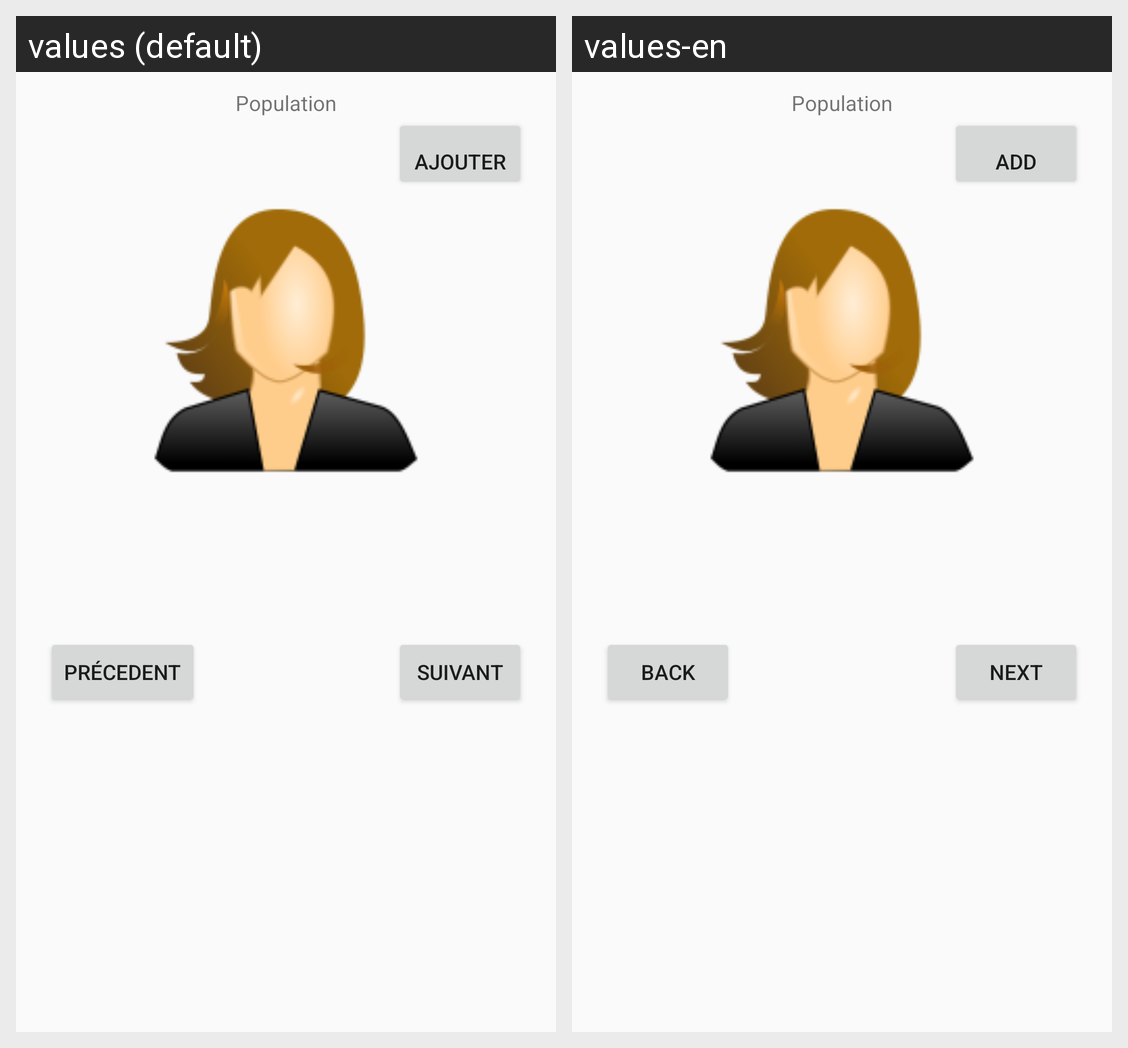

Translations of the strings shown on this Android screen, per locale in the grid:
Android screen res/layout/profilaffichage.xml rendered under 2 locales, left to right: values (default), values-en. Device: Nexus 5 (rendered at 1080×1920; each locale shown at half size, 540×960, under a caption strip naming it); theme AppTheme.
Strings drawn on this screen, with the default value and each locale's value (text and hints the layout hard-codes, and strings that could not be matched under every locale, appear in the picture but are not listed):

population
  values: Population
  values-en: Population

ajoutamis
  values: Ajouter
  values-en: Add

suivant
  values: Suivant
  values-en: Next

precedent
  values: Précedent
  values-en: Back
